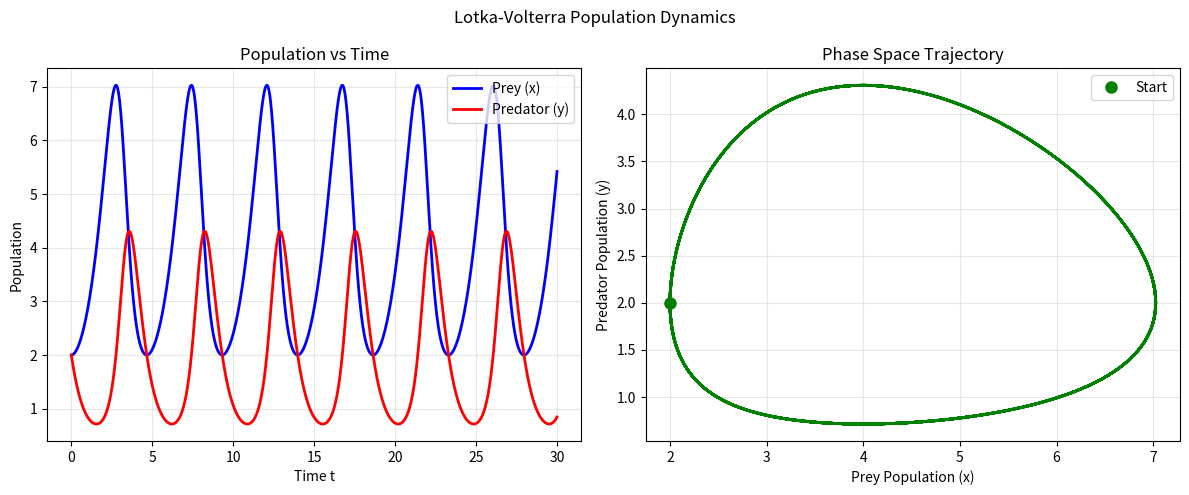
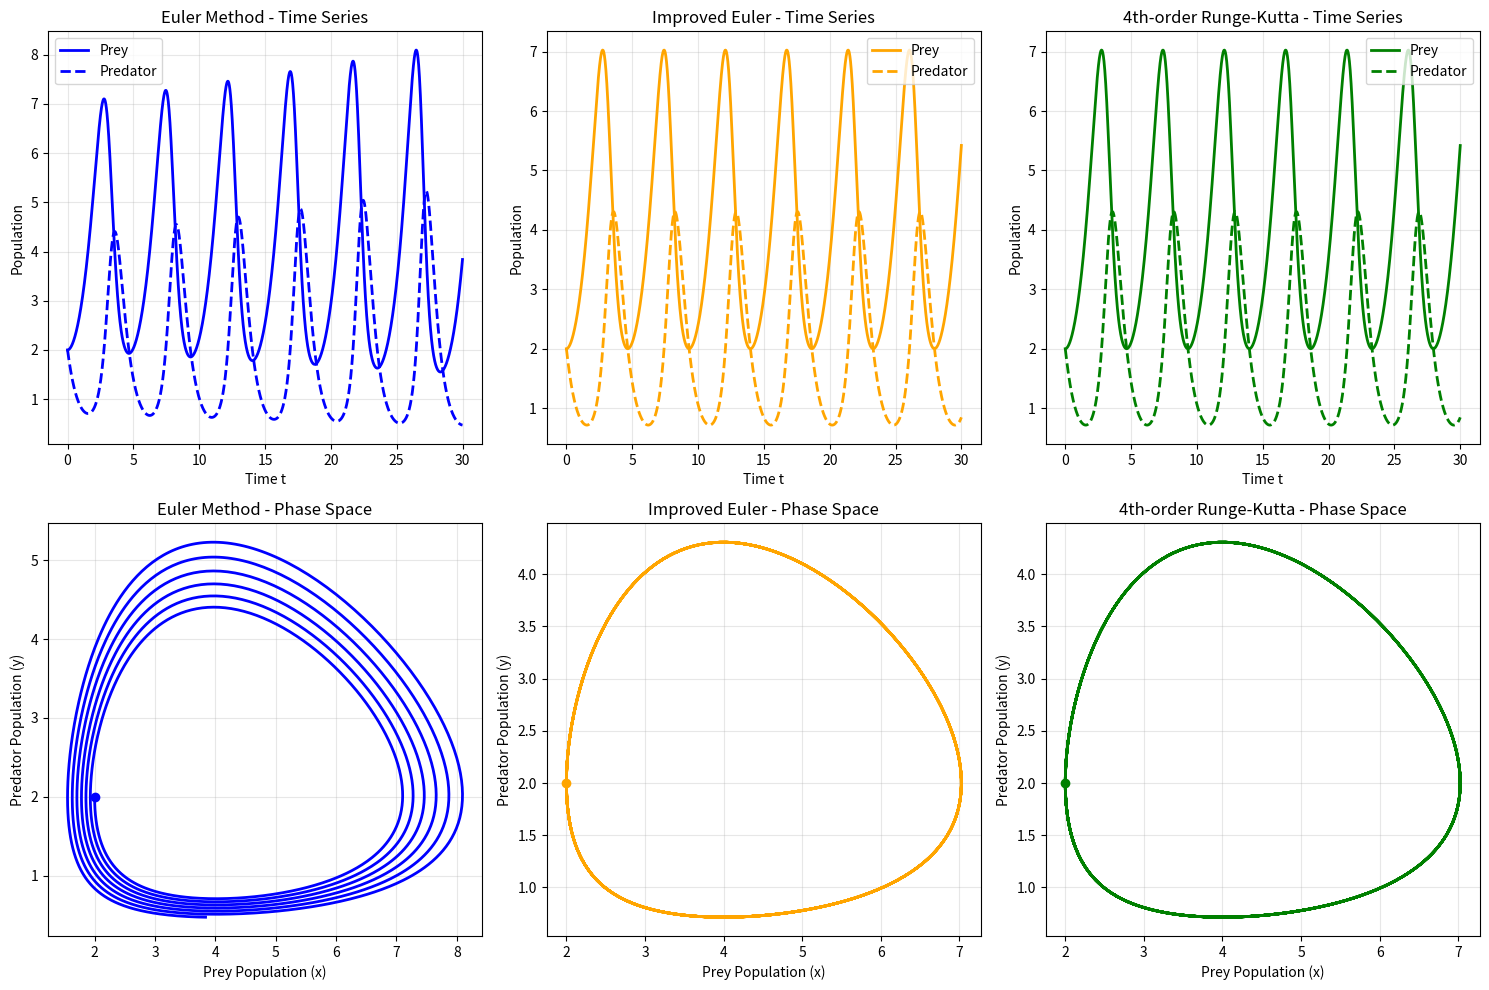
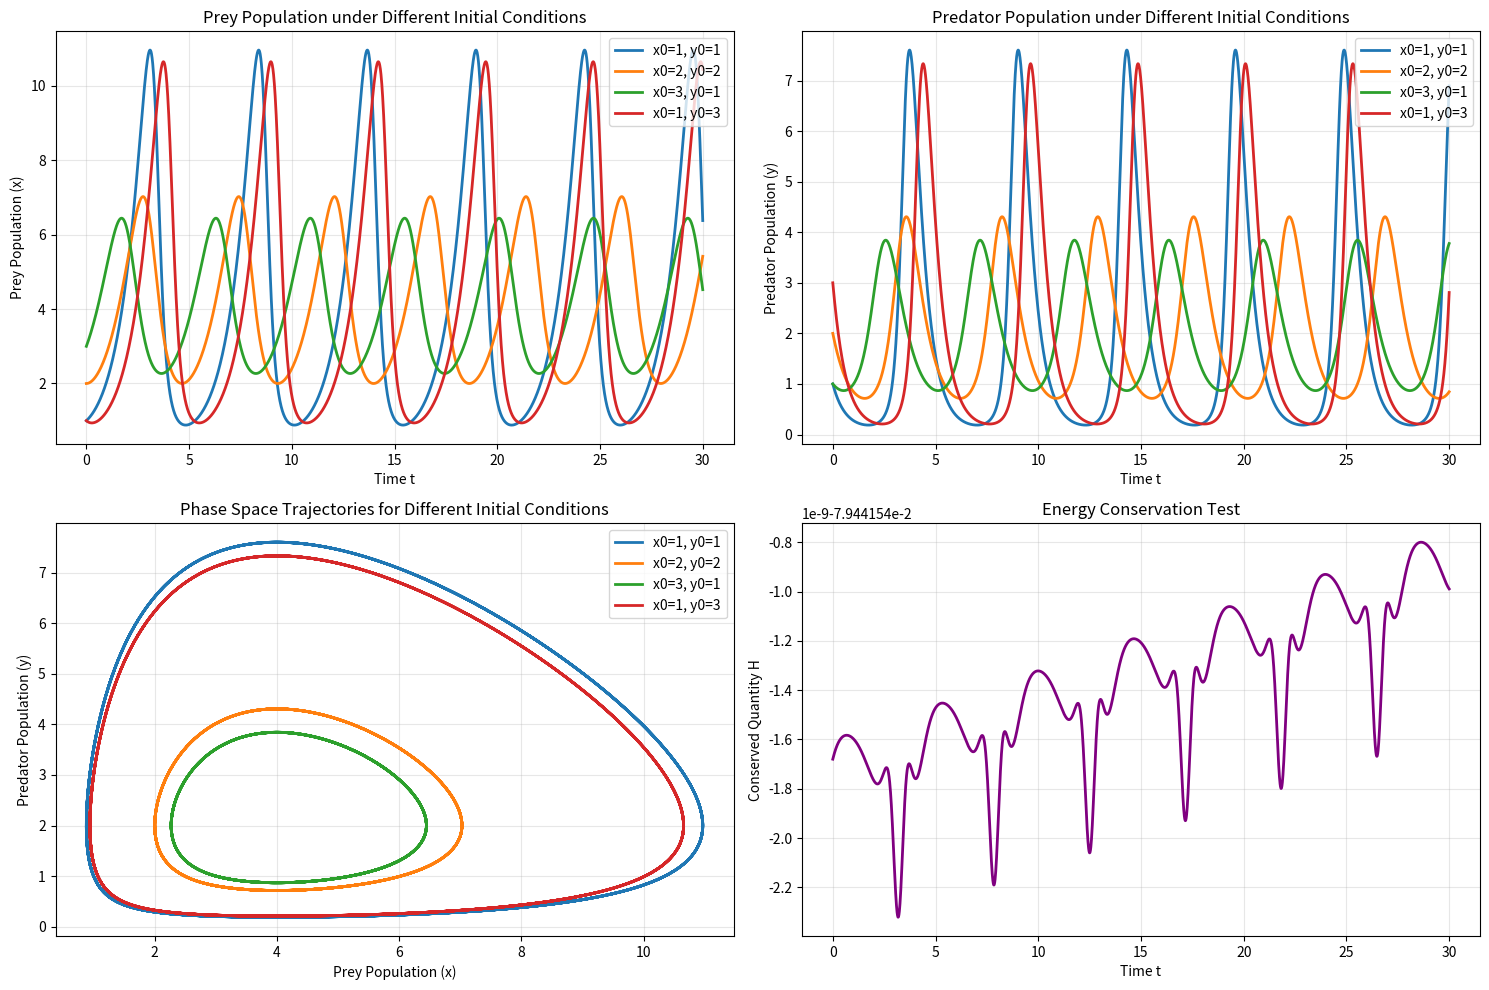

Generate these figures, in order, with matplotlib:
#!/usr/bin/env python3
# -*- coding: utf-8 -*-
"""
项目1：Lotka-Volterra捕食者-猎物模型 - 学生代码模板

[redacted]
[redacted]
完成日期：[2025.5.28]
"""

import numpy as np
import matplotlib.pyplot as plt
from typing import Tuple, List


def lotka_volterra_system(state: np.ndarray, t: float, alpha: float, beta: float, 
                          gamma: float, delta: float) -> np.ndarray:
    """
    Lotka-Volterra方程组的右端函数
    
    参数:
        state: [x, y] 当前状态向量
        t: 时间（本系统中未显式使用）
        alpha, beta, gamma, delta: 模型参数
    
    返回:
        导数向量 [dx/dt, dy/dt]
    """
    x, y = state
    # 修正dxdt
    dxdt = alpha * x - beta * x * y  # 当x=y=1, alpha=1, beta=0.5时，dxdt = 1 - 0.5 = 0.5
    dydt = gamma * x * y - delta * y  # 当x=y=1, gamma=0.5, delta=2时，dydt = 0.5 - 2 = -1.5
    return np.array([dxdt, dydt])


def runge_kutta_4(f, y0: np.ndarray, t_span: Tuple[float, float], 
                  dt: float, *args) -> Tuple[np.ndarray, np.ndarray]:
    """
    4阶龙格-库塔法求解常微分方程组
    
    参数:
        f: 微分方程组的右端函数
        y0: 初始条件向量
        t_span: 时间范围 (t_start, t_end)
        dt: 时间步长
        *args: 传递给f的额外参数
    
    返回:
        t: 时间数组
        y: 解数组，形状为 (len(t), len(y0))
    """
    t_start, t_end = t_span
    t = np.arange(t_start, t_end + dt, dt)
    n_steps = len(t)
    n_vars = len(y0)
    
    y = np.zeros((n_steps, n_vars))
    y[0] = y0
    
    for i in range(n_steps - 1):
        h = dt
        yi = y[i]
        ti = t[i]
        
        k1 = h * f(yi, ti, *args)
        k2 = h * f(yi + k1/2, ti + h/2, *args)
        k3 = h * f(yi + k2/2, ti + h/2, *args)
        k4 = h * f(yi + k3, ti + h, *args)
        
        y[i+1] = yi + (k1 + 2*k2 + 2*k3 + k4) / 6
    
    return t, y


def euler_method(f, y0: np.ndarray, t_span: Tuple[float, float], 
                 dt: float, *args) -> Tuple[np.ndarray, np.ndarray]:
    """
    欧拉法求解常微分方程组
    """
    t_start, t_end = t_span
    t = np.arange(t_start, t_end + dt, dt)
    n_steps = len(t)
    n_vars = len(y0)
    
    y = np.zeros((n_steps, n_vars))
    y[0] = y0
    
    for i in range(n_steps - 1):
        y[i+1] = y[i] + dt * f(y[i], t[i], *args)
    
    return t, y


def improved_euler_method(f, y0: np.ndarray, t_span: Tuple[float, float], 
                         dt: float, *args) -> Tuple[np.ndarray, np.ndarray]:
    """
    改进欧拉法（2阶）求解常微分方程组
    """
    t_start, t_end = t_span
    t = np.arange(t_start, t_end + dt, dt)
    n_steps = len(t)
    n_vars = len(y0)
    
    y = np.zeros((n_steps, n_vars))
    y[0] = y0
    
    for i in range(n_steps - 1):
        h = dt
        yi = y[i]
        ti = t[i]
        
        k1 = h * f(yi, ti, *args)
        k2 = h * f(yi + k1, ti + h, *args)
        
        y[i+1] = yi + (k1 + k2) / 2
    
    return t, y


def solve_lotka_volterra(alpha: float, beta: float, gamma: float, delta: float,
                        x0: float, y0: float, t_span: Tuple[float, float], 
                        dt: float) -> Tuple[np.ndarray, np.ndarray, np.ndarray]:
    """
    使用4阶龙格-库塔法求解Lotka-Volterra方程组
    
    参数:
        alpha, beta, gamma, delta: 模型参数
        x0, y0: 初始种群数量
        t_span: 时间范围
        dt: 时间步长
    
    返回:
        t: 时间数组
        x: 猎物种群数量数组
        y: 捕食者种群数量数组
    """
    y0_vec = np.array([x0, y0])
    t, solution = runge_kutta_4(lotka_volterra_system, y0_vec, t_span, dt, 
                               alpha, beta, gamma, delta)
    
    x = solution[:, 0]
    y = solution[:, 1]
    
    return t, x, y


def compare_methods(alpha: float, beta: float, gamma: float, delta: float,
                   x0: float, y0: float, t_span: Tuple[float, float], 
                   dt: float) -> dict:
    """
    比较三种数值方法求解Lotka-Volterra方程组
    
    返回:
        包含三种方法结果的字典
    """
    y0_vec = np.array([x0, y0])
    args = (alpha, beta, gamma, delta)
    
    # 欧拉法
    t_euler, sol_euler = euler_method(lotka_volterra_system, y0_vec, t_span, dt, *args)
    
    # 改进欧拉法
    t_ie, sol_ie = improved_euler_method(lotka_volterra_system, y0_vec, t_span, dt, *args)
    
    # 4阶龙格-库塔法
    t_rk4, sol_rk4 = runge_kutta_4(lotka_volterra_system, y0_vec, t_span, dt, *args)
    
    return {
        'euler': {'t': t_euler, 'x': sol_euler[:, 0], 'y': sol_euler[:, 1]},
        'improved_euler': {'t': t_ie, 'x': sol_ie[:, 0], 'y': sol_ie[:, 1]},
        'rk4': {'t': t_rk4, 'x': sol_rk4[:, 0], 'y': sol_rk4[:, 1]}
    }


def plot_population_dynamics(t: np.ndarray, x: np.ndarray, y: np.ndarray, 
                           title: str = "Lotka-Volterra Population Dynamics") -> None:
    """
    绘制种群动力学图
    
    参数:
        t: 时间数组
        x: 猎物种群数量
        y: 捕食者种群数量
        title: 图标题
    """
    plt.figure(figsize=(12, 5))
    
    # 时间图
    plt.subplot(1, 2, 1)
    plt.plot(t, x, 'b-', label='Prey (x)', linewidth=2)
    plt.plot(t, y, 'r-', label='Predator (y)', linewidth=2)
    plt.xlabel('Time t')
    plt.ylabel('Population')
    plt.title('Population vs Time')
    plt.legend()
    plt.grid(True, alpha=0.3)
    
    # 相空间图
    plt.subplot(1, 2, 2)
    plt.plot(x, y, 'g-', linewidth=2)
    plt.plot(x[0], y[0], 'go', markersize=8, label='Start')
    plt.xlabel('Prey Population (x)')
    plt.ylabel('Predator Population (y)')
    plt.title('Phase Space Trajectory')
    plt.legend()
    plt.grid(True, alpha=0.3)
    
    plt.suptitle(title)
    plt.tight_layout()
    plt.show()


def plot_method_comparison(results: dict) -> None:
    """
    绘制不同数值方法的比较图
    """
    plt.figure(figsize=(15, 10))
    
    methods = ['euler', 'improved_euler', 'rk4']
    method_names = ['Euler Method', 'Improved Euler', '4th-order Runge-Kutta']
    colors = ['blue', 'orange', 'green']
    
    # 时间序列比较
    for i, (method, name, color) in enumerate(zip(methods, method_names, colors)):
        plt.subplot(2, 3, i+1)
        t = results[method]['t']
        x = results[method]['x']
        y = results[method]['y']
        
        plt.plot(t, x, color=color, linestyle='-', label='Prey', linewidth=2)
        plt.plot(t, y, color=color, linestyle='--', label='Predator', linewidth=2)
        plt.xlabel('Time t')
        plt.ylabel('Population')
        plt.title(f'{name} - Time Series')
        plt.legend()
        plt.grid(True, alpha=0.3)
    
    # 相空间比较
    for i, (method, name, color) in enumerate(zip(methods, method_names, colors)):
        plt.subplot(2, 3, i+4)
        x = results[method]['x']
        y = results[method]['y']
        
        plt.plot(x, y, color=color, linewidth=2)
        plt.plot(x[0], y[0], 'o', color=color, markersize=6)
        plt.xlabel('Prey Population (x)')
        plt.ylabel('Predator Population (y)')
        plt.title(f'{name} - Phase Space')
        plt.grid(True, alpha=0.3)
    
    plt.tight_layout()
    plt.show()


def analyze_parameters() -> None:
    """
    分析不同参数对系统行为的影响
    """
    alpha, beta, gamma, delta = 1.0, 0.5, 0.5, 2.0
    t_span = (0, 30)
    dt = 0.01
    
    plt.figure(figsize=(15, 10))
    
    # 不同初值
    initial_conditions = [(1, 1), (2, 2), (3, 1), (1, 3)]
    
    for i, (x0, y0) in enumerate(initial_conditions):
        t, x, y = solve_lotka_volterra(alpha, beta, gamma, delta, x0, y0, t_span, dt)
        
        plt.subplot(2, 2, 1)
        plt.plot(t, x, label=f'x0={x0}, y0={y0}', linewidth=2)
        
        plt.subplot(2, 2, 2)
        plt.plot(t, y, label=f'x0={x0}, y0={y0}', linewidth=2)
        
        plt.subplot(2, 2, 3)
        plt.plot(x, y, label=f'x0={x0}, y0={y0}', linewidth=2)
    
    plt.subplot(2, 2, 1)
    plt.xlabel('Time t')
    plt.ylabel('Prey Population (x)')
    plt.title('Prey Population under Different Initial Conditions')
    plt.legend()
    plt.grid(True, alpha=0.3)
    
    plt.subplot(2, 2, 2)
    plt.xlabel('Time t')
    plt.ylabel('Predator Population (y)')
    plt.title('Predator Population under Different Initial Conditions')
    plt.legend()
    plt.grid(True, alpha=0.3)
    
    plt.subplot(2, 2, 3)
    plt.xlabel('Prey Population (x)')
    plt.ylabel('Predator Population (y)')
    plt.title('Phase Space Trajectories for Different Initial Conditions')
    plt.legend()
    plt.grid(True, alpha=0.3)
    
    # 能量守恒
    x0, y0 = 2, 2
    t, x, y = solve_lotka_volterra(alpha, beta, gamma, delta, x0, y0, t_span, dt)
    
    # Lotka-Volterra系统的守恒量：H
    H = gamma * x + beta * y - delta * np.log(x) - alpha * np.log(y)
    
    plt.subplot(2, 2, 4)
    plt.plot(t, H, 'purple', linewidth=2)
    plt.xlabel('Time t')
    plt.ylabel('Conserved Quantity H')
    plt.title('Energy Conservation Test')
    plt.grid(True, alpha=0.3)
    
    plt.tight_layout()
    plt.show()


def main():
    """
    主函数：演示Lotka-Volterra模型的完整分析
    """
    # 参数设置
    alpha, beta, gamma, delta = 1.0, 0.5, 0.5, 2.0
    x0, y0 = 2.0, 2.0
    t_span = (0, 30)
    dt = 0.01
    
    print("=== Lotka-Volterra捕食者-猎物模型分析 ===")
    print(f"参数: α={alpha}, β={beta}, γ={gamma}, δ={delta}")
    print(f"初始条件: x0={x0}, y0={y0}")
    print(f"时间范围: {t_span}, 步长: {dt}")
    
    # 基本求解
    print("\n1. 使用4阶龙格-库塔法求解...")
    t, x, y = solve_lotka_volterra(alpha, beta, gamma, delta, x0, y0, t_span, dt)
    plot_population_dynamics(t, x, y)
    
    print("\n2. 比较不同数值方法...")
    results = compare_methods(alpha, beta, gamma, delta, x0, y0, t_span, dt)
    plot_method_comparison(results)
    
    print("\n3. 分析参数影响...")
    analyze_parameters()
    
    print("\n4. 数值结果统计:")
    print(f"猎物数量范围: [{np.min(x):.3f}, {np.max(x):.3f}]")
    print(f"捕食者数量范围: [{np.min(y):.3f}, {np.max(y):.3f}]")
    print(f"平均猎物数量: {np.mean(x):.3f}")
    print(f"平均捕食者数量: {np.mean(y):.3f}")
    
    # 用峰峰值计算周期
    from scipy.signal import find_peaks
    peaks_x, _ = find_peaks(x, height=np.mean(x))
    if len(peaks_x) > 1:
        period = np.mean(np.diff(t[peaks_x]))
        print(f"估计周期: {period:.3f}")


if __name__ == "__main__":
    main()
